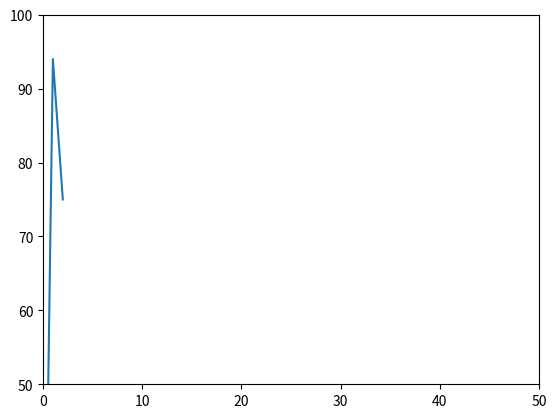

This chart was generated by the following Python code:
import numpy as np
from matplotlib.lines import Line2D
import matplotlib.pyplot as plt
import matplotlib.animation as animation


class Scope(object):
    def __init__(self, ax, maxt=50, dt=1):
        self.ax = ax
        self.dt = dt
        self.maxt = maxt
        self.tdata = [0]
        self.ydata = [0]
        self.line = Line2D(self.tdata, self.ydata)
        self.ax.add_line(self.line)
        self.ax.set_ylim(50,100)
        self.ax.set_xlim(0, self.maxt)

    def update(self, y):
        lastt = self.tdata[-1]
        if lastt > self.tdata[0] + self.maxt:  # reset the arrays
            self.tdata = [self.tdata[-1]]
            self.ydata = [self.ydata[-1]]
            self.ax.set_xlim(self.tdata[0], self.tdata[0] + self.maxt)
            self.ax.figure.canvas.draw()

        t = self.tdata[-1] + self.dt
        self.tdata.append(t)
        self.ydata.append(y)
        self.line.set_data(self.tdata, self.ydata)
        return self.line,


def emitter(p=1):
    'return a random value with probability p, else 0'
    while True:
        v = np.random.rand(1)
        if v > p:
            yield 0.
        else:
            yield np.random.randint(70,100)

fig, ax = plt.subplots()
scope = Scope(ax)

# pass a generator in "emitter" to produce data for the update func
ani = animation.FuncAnimation(fig, scope.update, emitter, interval=100,
                              blit=True)


plt.show()